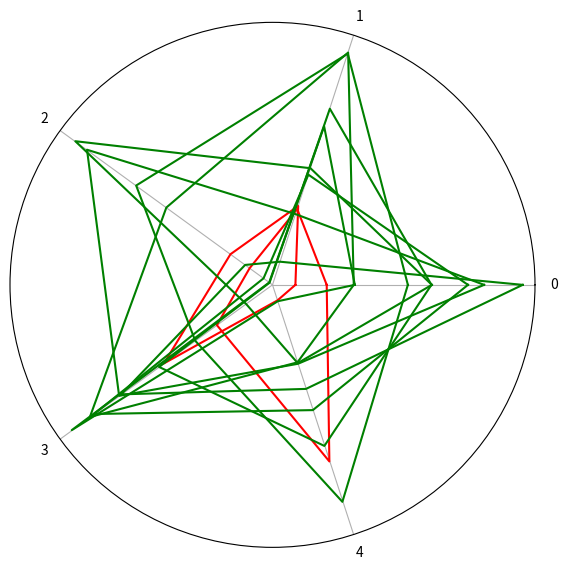

Write Python code to recreate this figure.
import numpy as np
import matplotlib.pyplot as plt


def pareto(n, m):
    X = np.random.random((n, m))
    pareto_opt = np.empty([0, m])
    not_opt = np.empty([0, m])
    for i in range(n):
        A = X[i]<=X
        dominance = np.sum(A.dot(np.ones([m, 1])) == m)
        if (dominance > 1):
            not_opt = np.vstack((not_opt, X[i]))
        else:
            pareto_opt = np.vstack((pareto_opt, X[i]))
    return (pareto_opt, not_opt)

def main():
    pareto_optimal, not_optimal = pareto(10,5)

    fig = plt.figure(figsize=[15, 15])
    ax = fig.add_subplot(212, projection="polar")
    ax.yaxis.grid(False)
    ax.set_yticks([])
    plt.thetagrids(np.arange(0, 360, 360.0/pareto_optimal[0].shape[0]), labels=np.arange(0, pareto_optimal[0].shape[0], 1))
    xax = np.arange(0, pareto_optimal[0].shape[0], 1)
    xax = np.append(xax, 0)
    xax = xax * 2 * 3.14 / pareto_optimal[0].shape[0]
    for x in not_optimal:  
        yax = np.append(x, x[0])
        ax.plot(xax, yax, color="red")
    for x in pareto_optimal:
        yax = np.append(x, x[0])
        ax.plot(xax, yax, color="green")
    
if __name__ == "__main__":
    main()